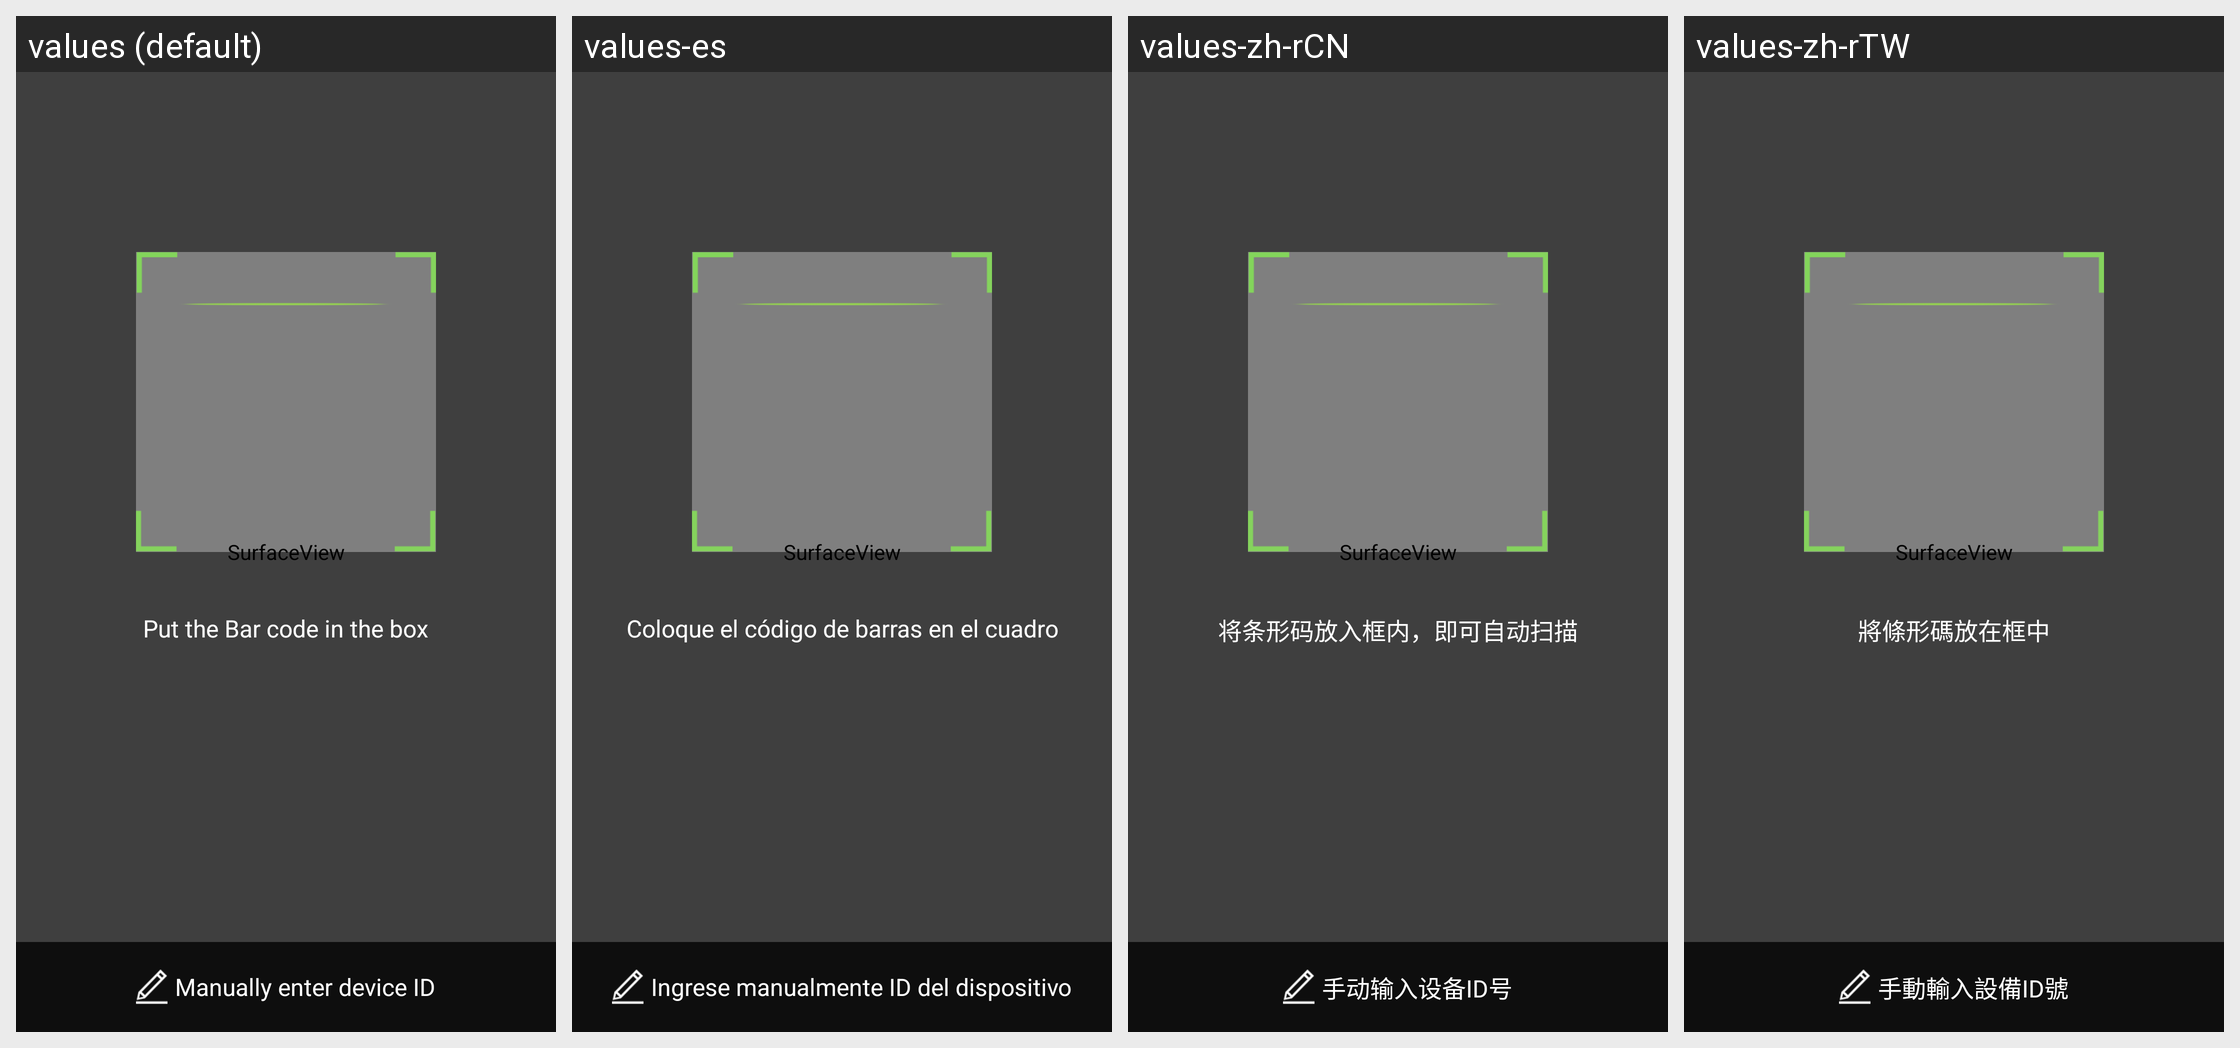

Here is an Android app screen in its default locale and in the app's own translations. Write out the translated-string differences for the strings that appear on this screen.
Android screen res/layout/activity_his_qrcode.xml rendered under 4 locales, left to right: values (default), values-es, values-zh-rCN, values-zh-rTW. Device: Nexus 5 (rendered at 1080×1920; each locale shown at half size, 540×960, under a caption strip naming it); theme QRTheme.
Other locales in the repository, not shown: values-iw-rIL, values-ja, values-ko.
Strings drawn on this screen, with the default value and each locale's value (text and hints the layout hard-codes, and strings that could not be matched under every locale, appear in the picture but are not listed):

HS02_Scan_Barcode
  values: Put the Bar code in the box
  values-es: Coloque el código de barras en el cuadro
  values-zh-rCN: 将条形码放入框内，即可自动扫描
  values-zh-rTW: 將條形碼放在框中

Scan_Qr_Code_Manual
  values: Manually enter device ID
  values-es: Ingrese manualmente ID del dispositivo
  values-zh-rCN: 手动输入设备ID号
  values-zh-rTW: 手動輸入設備ID號
